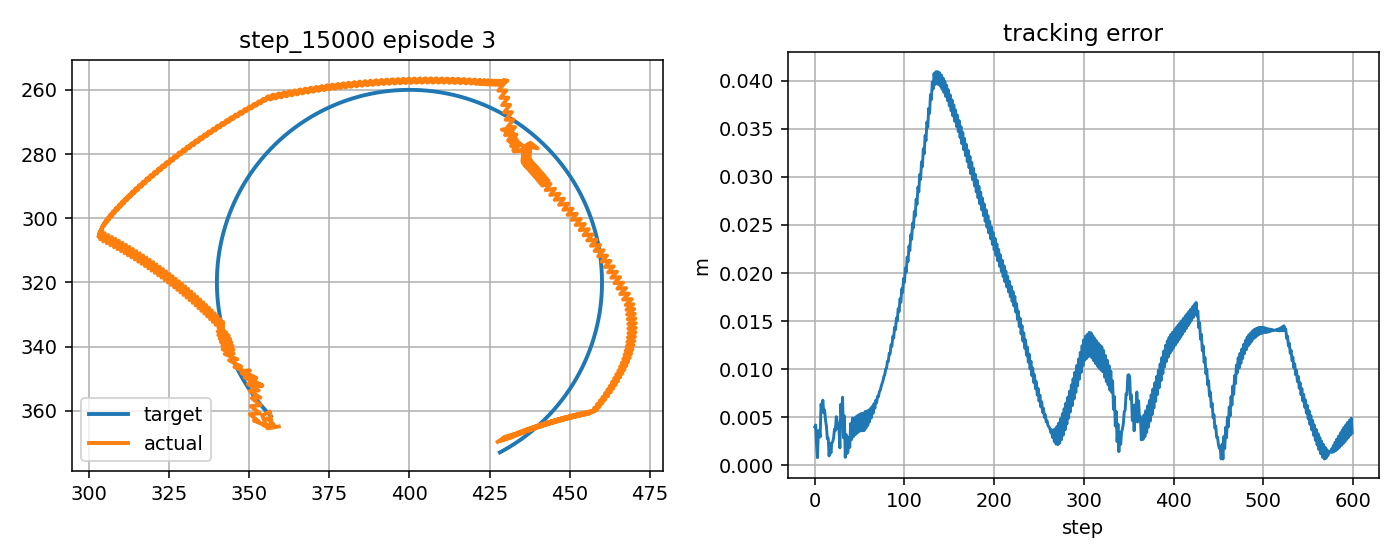

Source data for this figure (header and first rows):
step, t, x_target_px, y_target_px, x_ee_px, y_ee_px, q1, q2, dq1, dq2, tau1, tau2, tau_pd1, tau_pd2, reward, ee_error_px, ee_error_m, q_error_norm, dq_error_norm, action_norm, action_saturation, tau_total_norm, tau_residual_norm, q_abs_max
0, 4.73, 356.9, 361.7, 359.3, 364.9, -2.735, 2.261, 0.2162, 1.451, -2.586, 1.732, -3.719, -0.6561, 0.7506, 4.015, 0.004015, 0.0278, 1.669, 0.5287, 0.0, 3.112, 2.644, 2.735
1, 4.747, 356.5, 361.3, 355.8, 365.5, -2.759, 2.257, -1.45, -0.2158, -6.157, -13.49, -6.017, -13.22, 0.8258, 4.204, 0.004204, 0.03295, 1.4, 0.06115, 0.0, 14.83, 0.3058, 2.759
2, 4.763, 356.2, 361, 354.1, 361.5, -2.755, 2.226, 0.2162, -1.882, 9.593, -1.028, 11.55, 0.1047, 0.9515, 2.117, 0.002117, 0.01432, 1.705, 0.4529, 0.0, 9.648, 2.264, 2.755
3, 4.78, 355.8, 360.6, 356.5, 360.2, -2.736, 2.222, 1.145, -0.2158, -2.794, 16.05, -5.273, 14.4, 0.9853, 0.8021, 0.0008021, 0.005752, 1.191, 0.5961, 0.0, 16.29, 2.981, 2.736
4, 4.797, 355.5, 360.2, 357, 363.5, -2.745, 2.247, -0.5212, 1.451, -12.04, 2.47, -15.29, 1.075, 0.7851, 3.617, 0.003617, 0.02632, 1.719, 0.7072, 0.0, 12.3, 3.536, 2.745
5, 4.813, 355.2, 359.9, 356.8, 363.1, -2.744, 2.243, 0.04018, -0.2158, 1.14, -11.41, 1.709, -13.22, 0.8509, 3.608, 0.003608, 0.02597, 0.08177, 0.3791, 0.0, 11.47, 1.895, 2.744
6, 4.83, 354.8, 359.5, 355.6, 362.3, -2.749, 2.235, -0.2801, -0.4651, -4.203, 0.6867, -3.934, 0.1125, 0.8936, 2.952, 0.002952, 0.02211, 0.3578, 0.1268, 0.0, 4.259, 0.6341, 2.749
7, 4.847, 354.5, 359.1, 357.9, 364.5, -2.742, 2.255, 0.3962, 1.202, -1.483, 2.997, -0.5592, 2.247, 0.6715, 6.368, 0.006368, 0.04501, 1.469, 0.238, 0.0, 3.344, 1.19, 2.742
8, 4.863, 354.2, 358.7, 354.5, 364.5, -2.763, 2.248, -1.27, -0.4651, -8.017, -13.57, -7.561, -11.9, 0.7751, 5.755, 0.005755, 0.04451, 1.265, 0.3456, 0.0, 15.76, 1.728, 2.763
9, 4.88, 353.9, 358.3, 355.8, 364.8, -2.757, 2.253, 0.3962, 0.3298, 7.326, 0.7467, 9.906, 1.565, 0.6958, 6.78, 0.00678, 0.05071, 0.6836, 0.5414, 0.0, 7.364, 2.707, 2.757
10, 4.897, 353.5, 358, 351.5, 363.1, -2.776, 2.231, -1.176, -1.337, -6.501, -7.035, -7.004, -5.107, 0.7994, 5.475, 0.005475, 0.04303, 1.612, 0.3986, 0.0, 9.579, 1.993, 2.776
11, 4.913, 353.2, 357.6, 353.1, 363.3, -2.768, 2.236, 0.4908, 0.3298, 7.039, 6.564, 9.452, 8.859, 0.7488, 5.76, 0.00576, 0.04505, 0.744, 0.666, 0.0, 9.625, 3.33, 2.768
12, 4.93, 352.9, 357.2, 350.3, 361.1, -2.777, 2.214, -0.5069, -1.337, -5.116, -5.439, -7.513, -4.787, 0.8241, 4.705, 0.004705, 0.03616, 1.229, 0.497, 0.0, 7.467, 2.485, 2.777
13, 4.947, 352.6, 356.8, 353.4, 360.8, -2.757, 2.219, 1.16, 0.3298, 2.352, 9.654, 2.78, 9.183, 0.8468, 4.082, 0.004082, 0.03127, 1.296, 0.1274, 0.0, 9.937, 0.6369, 2.757
14, 4.963, 352.3, 356.4, 350.5, 358.5, -2.766, 2.197, -0.5069, -1.337, -11.72, -5.692, -14.6, -4.458, 0.9036, 2.788, 0.002788, 0.02107, 1.23, 0.6284, 0.0, 13.02, 3.142, 2.766
15, 4.98, 352, 356, 353.7, 358.3, -2.746, 2.203, 1.16, 0.3298, 1.479, 9.914, 2.382, 9.511, 0.8837, 2.838, 0.002838, 0.01988, 1.292, 0.1978, 0.0, 10.02, 0.9889, 2.746
16, 4.997, 351.7, 355.6, 350.8, 356, -2.755, 2.18, -0.5069, -1.337, -12.67, -4.354, -15, -4.13, 0.9919, 0.9886, 0.0009886, 0.006741, 1.23, 0.4682, 0.0, 13.4, 2.341, 2.755
17, 5.013, 351.4, 355.2, 353.6, 355.9, -2.739, 2.186, 0.9795, 0.3298, 0.6353, 10.13, 1.99, 9.838, 0.88, 2.292, 0.002292, 0.01408, 1.128, 0.2769, 0.0, 10.15, 1.384, 2.739
18, 5.03, 351.1, 354.8, 350.2, 353.8, -2.75, 2.164, -0.6872, -1.337, -11.66, -2.826, -13.47, -3.804, 0.9639, 1.293, 0.001293, 0.008831, 1.314, 0.4115, 0.0, 12, 2.057, 2.75
19, 5.047, 350.8, 354.4, 353, 353.7, -2.734, 2.169, 0.9795, 0.3298, 1.579, 10.24, 3.633, 10.16, 0.882, 2.32, 0.00232, 0.01503, 1.124, 0.4112, 0.0, 10.37, 2.056, 2.734
20, 5.063, 350.5, 354, 349.6, 351.6, -2.745, 2.147, -0.6872, -1.337, -11.69, -1.988, -13.63, -3.482, 0.8903, 2.491, 0.002491, 0.01877, 1.316, 0.4886, 0.0, 11.86, 2.443, 2.745
21, 5.08, 350.3, 353.5, 352.3, 351.5, -2.73, 2.152, 0.8991, 0.3298, 1.491, 10.87, 3.48, 10.48, 0.8735, 2.855, 0.002855, 0.02089, 1.051, 0.4052, 0.0, 10.97, 2.026, 2.73
22, 5.097, 350, 353.1, 348.6, 349.6, -2.743, 2.13, -0.7676, -1.337, -10.91, -0.9643, -12.92, -3.162, 0.8194, 3.786, 0.003786, 0.02868, 1.361, 0.5955, 0.0, 10.96, 2.977, 2.743
23, 5.113, 349.7, 352.7, 351.3, 349.5, -2.728, 2.136, 0.8991, 0.3298, 2.322, 11.34, 4.238, 10.8, 0.8532, 3.616, 0.003616, 0.02819, 1.048, 0.3983, 0.0, 11.58, 1.992, 2.728
24, 5.13, 349.4, 352.3, 347.6, 347.6, -2.741, 2.113, -0.7676, -1.337, -10.62, -0.08247, -12.96, -2.844, 0.752, 5.07, 0.00507, 0.03851, 1.362, 0.7245, 0.0, 10.62, 3.622, 2.741
25, 5.147, 349.2, 351.9, 350.3, 347.4, -2.726, 2.119, 0.8991, 0.3298, 2.485, 11.89, 4.197, 11.12, 0.8199, 4.589, 0.004589, 0.03657, 1.044, 0.3756, 0.0, 12.15, 1.878, 2.726
26, 5.163, 348.9, 351.4, 348.1, 347.7, -2.739, 2.115, -0.7676, -0.2089, -10.34, 0.7129, -13, -2.527, 0.8414, 3.849, 0.003849, 0.03011, 0.7793, 0.839, 0.0, 10.36, 4.195, 2.739
27, 5.18, 348.6, 351, 352.3, 349.7, -2.724, 2.14, 0.8991, 1.458, 3.606, 4.051, 4.173, 1.763, 0.8381, 3.868, 0.003868, 0.02467, 1.895, 0.4713, 0.0, 5.423, 2.356, 2.724
28, 5.197, 348.4, 350.6, 350.1, 350, -2.736, 2.136, -0.7676, -0.2089, -14.02, -12.77, -13.01, -12.53, 0.9664, 1.826, 0.001826, 0.01164, 0.7839, 0.2062, 0.0, 18.96, 1.031, 2.736
29, 5.213, 348.1, 350.2, 354.2, 352.1, -2.721, 2.16, 0.8991, 1.458, 2.491, 2.508, 4.166, 0.7853, 0.6461, 6.362, 0.006362, 0.03814, 1.894, 0.4805, 0.0, 3.535, 2.403, 2.721
30, 5.23, 347.9, 349.7, 352, 352.3, -2.734, 2.157, -0.7676, -0.2089, -16.08, -16.44, -13.02, -13.51, 0.8147, 4.878, 0.004878, 0.03074, 0.7884, 0.8479, 0.0, 23, 4.239, 2.734
31, 5.247, 347.6, 349.3, 354.1, 352.2, -2.723, 2.161, 0.7012, 0.2598, 1.61, 0.9859, 4.163, -0.1944, 0.66, 7.099, 0.007099, 0.04338, 0.8309, 0.5626, 0.0, 1.888, 2.813, 2.723
32, 5.263, 347.4, 348.9, 349.9, 350.3, -2.739, 2.138, -0.9655, -1.407, -12.97, -6.574, -10.93, -4.219, 0.9591, 2.875, 0.002875, 0.0179, 1.545, 0.6231, 0.0, 14.54, 3.116, 2.739
33, 5.28, 347.2, 348.4, 352, 350.2, -2.727, 2.142, 0.7012, 0.2598, 3.462, 9.669, 6.37, 9.78, 0.7381, 5.151, 0.005151, 0.03082, 0.8279, 0.582, 0.0, 10.27, 2.91, 2.727
34, 5.297, 346.9, 348, 347.7, 348.3, -2.743, 2.119, -0.9655, -1.407, -11.34, -4.805, -10.7, -3.828, 1.051, 0.8425, 0.0008425, 0.005071, 1.547, 0.2342, 0.0, 12.32, 1.171, 2.743
35, 5.313, 346.7, 347.5, 349.8, 348.2, -2.731, 2.123, 0.7012, 0.2598, 4.012, 10.18, 6.604, 10.17, 0.8173, 3.202, 0.003202, 0.01861, 0.825, 0.5183, 0.0, 10.94, 2.591, 2.731
36, 5.33, 346.5, 347.1, 345.4, 346.4, -2.747, 2.1, -0.9655, -1.407, -9.577, -2.807, -10.46, -3.439, 0.9881, 1.244, 0.001244, 0.00795, 1.549, 0.2171, 0.0, 9.98, 1.086, 2.747
37, 5.347, 346.2, 346.6, 347.6, 346.2, -2.736, 2.104, 0.7012, 0.2598, 4.68, 10.81, 6.841, 10.56, 0.9354, 1.411, 0.001411, 0.008554, 0.8221, 0.4352, 0.0, 11.78, 2.176, 2.736
38, 5.363, 346, 346.2, 343.8, 344.3, -2.748, 2.08, -0.7067, -1.407, -8.054, -0.9306, -10.22, -3.05, 0.8416, 2.945, 0.002945, 0.01959, 1.398, 0.606, 0.0, 8.107, 3.03, 2.748
39, 5.38, 345.8, 345.7, 346.4, 344, -2.733, 2.085, 0.8655, 0.2598, 2.816, 11.91, 4.333, 10.95, 0.9424, 1.881, 0.001881, 0.01495, 0.9567, 0.3589, 0.0, 12.23, 1.794, 2.733
40, 5.397, 345.6, 345.3, 342.4, 342.3, -2.746, 2.063, -0.8012, -1.305, -9.096, -0.008688, -11.88, -2.658, 0.7604, 4.346, 0.004346, 0.02946, 1.371, 0.7692, 0.0, 9.096, 3.846, 2.746
41, 5.413, 345.4, 344.8, 345.2, 342.2, -2.732, 2.069, 0.8655, 0.3614, 4.152, 11.63, 5.319, 10.47, 0.9223, 2.683, 0.002683, 0.02168, 1.009, 0.329, 0.0, 12.35, 1.645, 2.732
42, 5.43, 345.2, 344.4, 341.8, 340.8, -2.744, 2.051, -0.7013, -1.095, -8.707, 0.07628, -11.84, -3.197, 0.7357, 4.918, 0.004918, 0.03403, 1.147, 0.9059, 0.0, 8.707, 4.53, 2.744
43, 5.447, 345, 343.9, 345.2, 341, -2.728, 2.06, 0.9637, 0.5715, 3.694, 10.58, 4.308, 8.941, 0.9158, 2.972, 0.002972, 0.02415, 1.214, 0.351, 0.0, 11.21, 1.755, 2.728
44, 5.463, 344.8, 343.5, 341.7, 339.6, -2.739, 2.042, -0.703, -1.095, -10.01, -1.722, -12.89, -4.844, 0.7438, 4.919, 0.004919, 0.03514, 1.15, 0.8494, 0.0, 10.16, 4.247, 2.739
45, 5.48, 344.6, 343, 344.9, 339.8, -2.725, 2.052, 0.8892, 0.5715, 3.608, 10.61, 4.258, 8.975, 0.9025, 3.19, 0.00319, 0.02595, 1.156, 0.3527, 0.0, 11.21, 1.764, 2.725
46, 5.497, 344.4, 342.5, 341.2, 338.6, -2.737, 2.033, -0.7612, -1.095, -9.279, -1.589, -12.16, -4.81, 0.7387, 5.063, 0.005063, 0.03634, 1.191, 0.8645, 0.0, 9.414, 4.322, 2.737
47, 5.513, 344.2, 342.1, 344.5, 338.7, -2.722, 2.043, 0.9055, 0.5715, 4.195, 10.59, 4.861, 9.008, 0.8959, 3.348, 0.003348, 0.0273, 1.166, 0.3441, 0.0, 11.39, 1.72, 2.722
48, 5.53, 344, 341.6, 340.8, 337.5, -2.735, 2.025, -0.7612, -1.095, -9.454, -1.619, -12.31, -4.777, 0.7343, 5.196, 0.005196, 0.03753, 1.194, 0.8518, 0.0, 9.592, 4.259, 2.735
49, 5.547, 343.8, 341.1, 344.1, 337.7, -2.72, 2.034, 0.9055, 0.5715, 4.255, 10.66, 4.876, 9.04, 0.8896, 3.494, 0.003494, 0.02856, 1.163, 0.3465, 0.0, 11.48, 1.733, 2.72
50, 5.563, 343.7, 340.7, 340.4, 336.4, -2.732, 2.016, -0.7542, -1.095, -9.441, -1.616, -12.29, -4.745, 0.7293, 5.327, 0.005327, 0.03871, 1.191, 0.847, 0.0, 9.578, 4.235, 2.732
51, 5.58, 343.5, 340.2, 343.7, 336.6, -2.718, 2.025, 0.8681, 0.5715, 4.256, 10.72, 4.821, 9.073, 0.886, 3.596, 0.003596, 0.02948, 1.134, 0.3484, 0.0, 11.53, 1.742, 2.718
52, 5.597, 343.3, 339.7, 340.2, 335.3, -2.729, 2.007, -0.6462, -1.095, -8.958, -1.509, -11.88, -4.712, 0.7256, 5.405, 0.005405, 0.03995, 1.122, 0.8671, 0.0, 9.084, 4.336, 2.729
53, 5.613, 343.2, 339.3, 342.9, 335.7, -2.718, 2.017, 0.6582, 0.5715, 3.313, 10.87, 3.716, 9.106, 0.8868, 3.605, 0.003605, 0.02955, 0.9944, 0.361, 0.0, 11.36, 1.805, 2.718
54, 5.63, 343, 338.8, 340.6, 333.9, -2.721, 1.998, -0.2276, -1.095, -6.709, -1.368, -9.672, -4.682, 0.7253, 5.392, 0.005392, 0.04176, 0.9162, 0.8891, 0.0, 6.847, 4.445, 2.721
55, 5.647, 342.9, 338.3, 341.9, 334.8, -2.719, 2.008, 0.1365, 0.5715, 0.1774, 11.12, -0.6209, 9.141, 0.8842, 3.623, 0.003623, 0.02915, 0.8026, 0.4271, 0.0, 11.12, 2.135, 2.719
56, 5.663, 342.7, 337.8, 341.9, 332.3, -2.709, 1.99, 0.62, -1.095, -1.761, -1.23, -4.278, -4.652, 0.7144, 5.596, 0.005596, 0.04594, 1.025, 0.8497, 0.0, 2.147, 4.249, 2.709
57, 5.68, 342.6, 337.3, 340.5, 334.1, -2.723, 1.999, -0.8423, 0.5715, -5.945, 12.32, -9.448, 9.18, 0.8568, 3.856, 0.003856, 0.02891, 1.217, 0.9406, 0.0, 13.68, 4.703, 2.723
58, 5.697, 342.4, 336.9, 341.1, 331.4, -2.709, 1.981, 0.8244, -1.095, 6.697, -1.483, 5.773, -4.624, 0.7234, 5.646, 0.005646, 0.04595, 1.145, 0.6548, 0.0, 6.859, 3.274, 2.709
59, 5.713, 342.3, 336.4, 339.6, 333.2, -2.723, 1.99, -0.8423, 0.5715, -7.406, 12.54, -11.35, 9.21, 0.8354, 4.15, 0.00415, 0.02984, 1.219, 1.033, 0.0, 14.56, 5.165, 2.723
... 540 more rows
